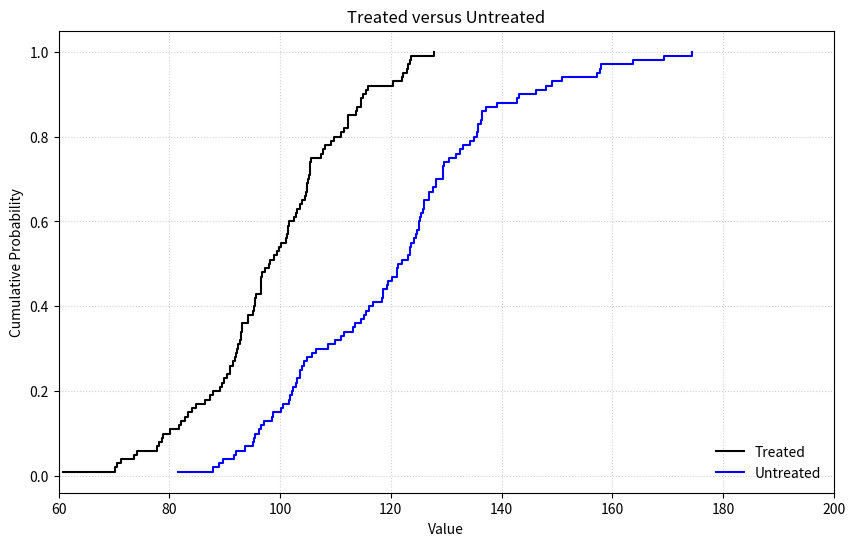

This chart was generated by the following Python code:
import numpy as np
import matplotlib.pyplot as plt

# --- Simulate sample data (replace with your actual data for 'x' and 'y') ---
np.random.seed(42)
# Treated group (e.g., lower values)
x_data = np.random.normal(loc=100, scale=15, size=100)
# Untreated group (e.g., higher values)
y_data = np.random.normal(loc=120, scale=20, size=100)

# Filter data to match xlim if necessary, or just set xlim later
x_data = x_data[(x_data >= 60) & (x_data <= 200)]
y_data = y_data[(y_data >= 60) & (y_data <= 200)]

# --- Calculate ECDF for 'x' (Treated) ---
x_sorted = np.sort(x_data)
n_x = len(x_data)
y_ecdf_x = np.arange(1, n_x + 1) / n_x

# --- Calculate ECDF for 'y' (Untreated) ---
y_sorted = np.sort(y_data)
n_y = len(y_data)
y_ecdf_y = np.arange(1, n_y + 1) / n_y

# --- Create the plot ---
plt.figure(figsize=(10, 6))

# Plot ECDF for 'x' (Treated) - default black line
# 'where="post"' creates the vertical steps
plt.step(x_sorted, y_ecdf_x, where='post', color='black', linewidth=1.5, label='Treated')

# Plot ECDF for 'y' (Untreated) - blue line
plt.step(y_sorted, y_ecdf_y, where='post', color='blue', linewidth=1.5, label='Untreated')

# Customize the plot
plt.title("Treated versus Untreated")
plt.xlabel("Value")
plt.ylabel("Cumulative Probability")
plt.xlim(60, 200) # Set x-axis limits
plt.grid(True, linestyle=':', alpha=0.6) # Add a light grid for readability

# Add legend
plt.legend(loc="lower right", frameon=False) # Changed from "bottomright" to "lower right"

plt.show() 